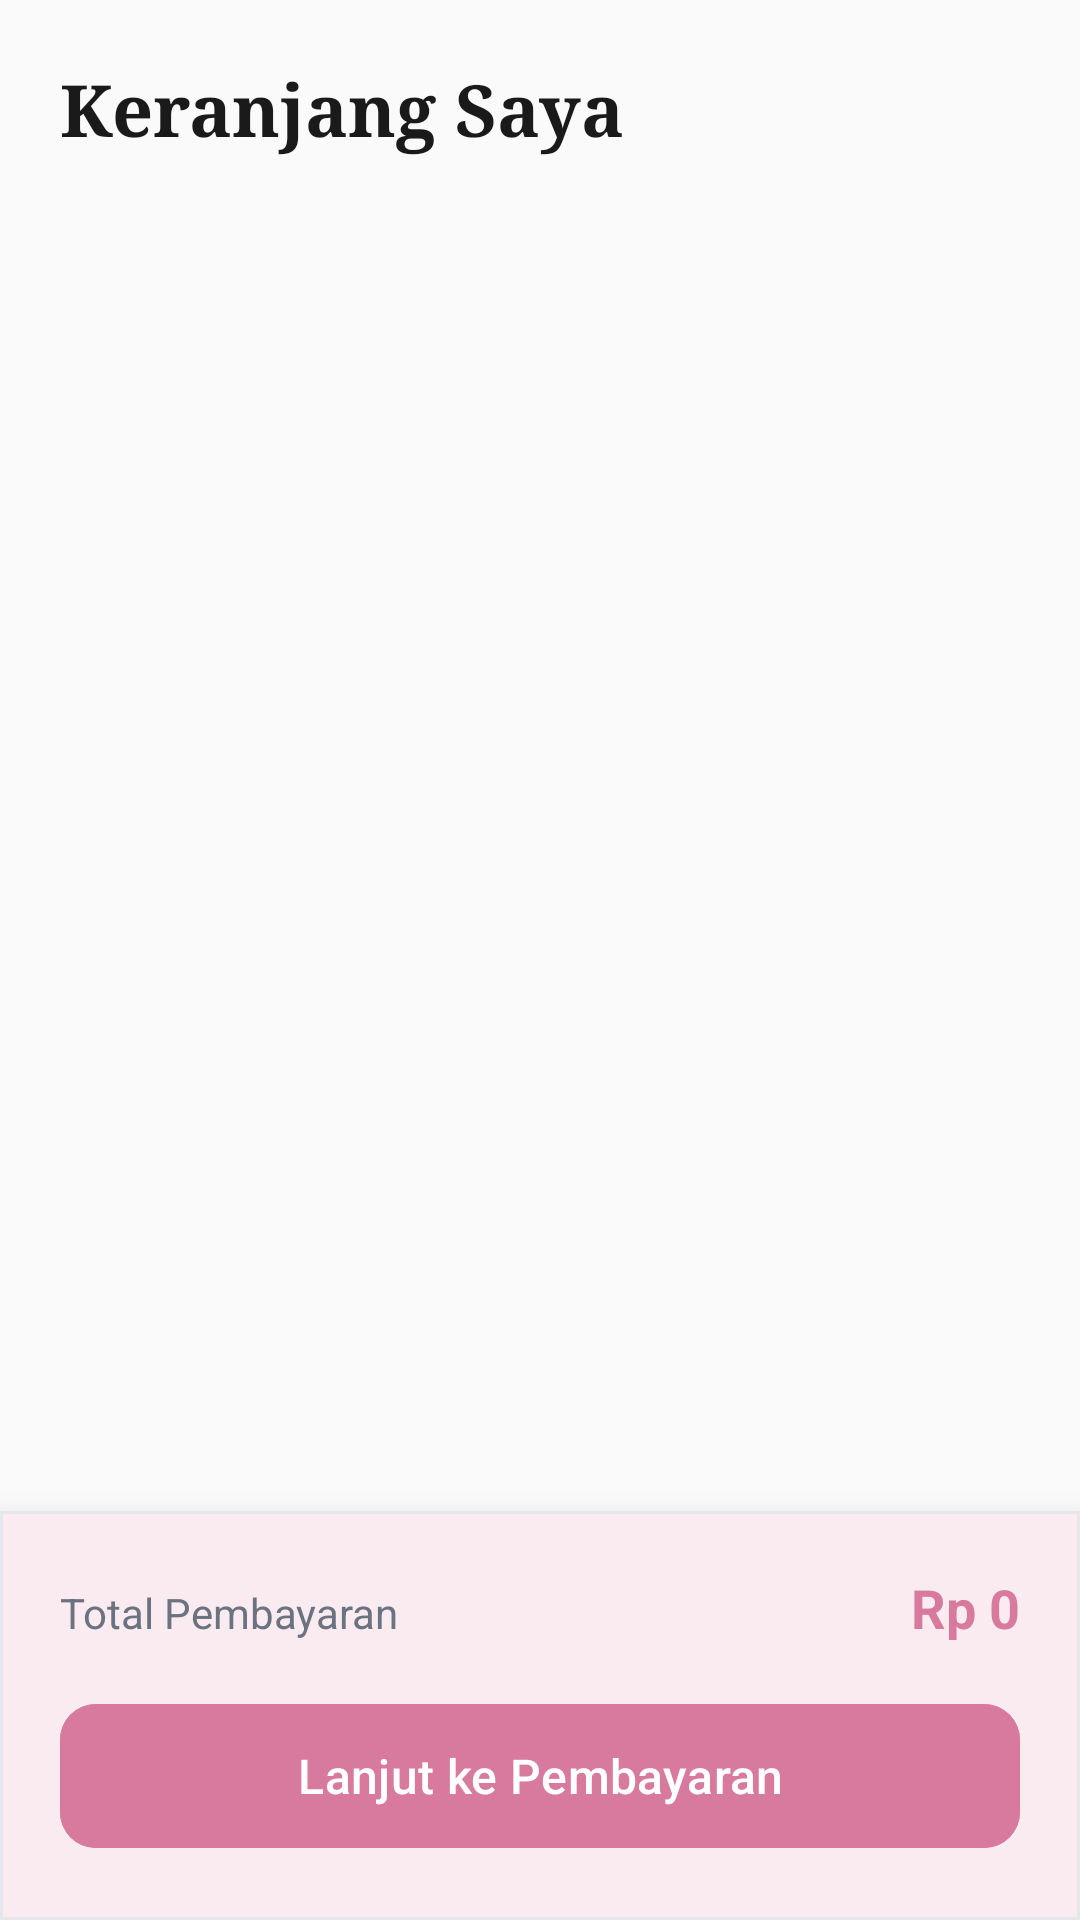

The Android layout XML behind this screen, and the referenced resources:
<!-- AndroidManifest.xml: application theme Theme.SalmaFlorist -->
<!-- res/layout/fragment_cart.xml -->
<?xml version="1.0" encoding="utf-8"?>
<FrameLayout
    xmlns:android="http://schemas.android.com/apk/res/android"
    xmlns:app="http://schemas.android.com/apk/res-auto"
    android:layout_width="match_parent"
    android:layout_height="match_parent"
    android:background="@color/bg_light">

    
    <ProgressBar
        android:id="@+id/progressBar"
        android:layout_width="wrap_content"
        android:layout_height="wrap_content"
        android:layout_gravity="center"
        android:visibility="gone" />

    <androidx.coordinatorlayout.widget.CoordinatorLayout
        android:layout_width="match_parent"
        android:layout_height="match_parent">

        <LinearLayout
            android:layout_width="match_parent"
            android:layout_height="match_parent"
            android:orientation="vertical">

            <TextView
                android:layout_width="match_parent"
                android:layout_height="wrap_content"
                android:padding="20dp"
                android:text="Keranjang Saya"
                android:textColor="@color/text_primary"
                android:textSize="24sp"
                android:textStyle="bold"
                android:fontFamily="serif" />

            <androidx.recyclerview.widget.RecyclerView
                android:id="@+id/rvCart"
                android:layout_width="match_parent"
                android:layout_height="0dp"
                android:layout_weight="1"
                android:clipToPadding="false"
                android:paddingBottom="16dp" />

            <LinearLayout
                android:id="@+id/layoutEmptyCart"
                android:layout_width="match_parent"
                android:layout_height="0dp"
                android:layout_weight="1"
                android:gravity="center"
                android:orientation="vertical"
                android:visibility="gone">

                <ImageView
                    android:layout_width="120dp"
                    android:layout_height="120dp"
                    android:src="@drawable/ic_cart"
                    app:tint="@color/text_muted" />

                <TextView
                    android:layout_width="wrap_content"
                    android:layout_height="wrap_content"
                    android:layout_marginTop="16dp"
                    android:text="Keranjang Anda masih kosong"
                    android:textColor="@color/text_secondary"
                    android:textSize="16sp" />
            </LinearLayout>

            <LinearLayout
                android:id="@+id/layoutNotLoggedIn"
                android:layout_width="match_parent"
                android:layout_height="0dp"
                android:layout_weight="1"
                android:gravity="center"
                android:orientation="vertical"
                android:padding="32dp"
                android:visibility="gone">

                <ImageView
                    android:layout_width="100dp"
                    android:layout_height="100dp"
                    android:src="@drawable/login"
                    app:tint="@color/text_muted" />

                <TextView
                    android:layout_width="wrap_content"
                    android:layout_height="wrap_content"
                    android:layout_marginTop="16dp"
                    android:text="Silakan Login Terlebih Dahulu"
                    android:textColor="@color/text_primary"
                    android:textSize="18sp"
                    android:textStyle="bold"
                    android:gravity="center" />

                <TextView
                    android:layout_width="wrap_content"
                    android:layout_height="wrap_content"
                    android:layout_marginTop="8dp"
                    android:text="Login untuk melihat dan mengelola keranjang belanja Anda"
                    android:textColor="@color/text_secondary"
                    android:textSize="14sp"
                    android:gravity="center" />

                <com.google.android.material.button.MaterialButton
                    android:id="@+id/btnLogin"
                    android:layout_width="wrap_content"
                    android:layout_height="56dp"
                    android:layout_marginTop="24dp"
                    android:text="Login"
                    android:textAllCaps="false"
                    android:textSize="16sp"
                    android:backgroundTint="@color/primary"
                    app:cornerRadius="12dp" />
            </LinearLayout>

            <com.google.android.material.card.MaterialCardView
                android:id="@+id/cardCheckout"
                android:layout_width="match_parent"
                android:layout_height="wrap_content"
                app:cardElevation="16dp"
                app:cardCornerRadius="0dp"
                app:cardBackgroundColor="@color/bg_white"
                app:strokeColor="@color/divider"
                app:strokeWidth="1dp">

                <LinearLayout
                    android:layout_width="match_parent"
                    android:layout_height="wrap_content"
                    android:orientation="vertical"
                    android:padding="20dp">

                    <LinearLayout
                        android:layout_width="match_parent"
                        android:layout_height="wrap_content"
                        android:layout_marginBottom="16dp"
                        android:orientation="horizontal">

                        <TextView
                            android:layout_width="0dp"
                            android:layout_height="wrap_content"
                            android:layout_weight="1"
                            android:text="Total Pembayaran"
                            android:textColor="@color/text_secondary"
                            android:textSize="14sp" />

                        <TextView
                            android:id="@+id/tvTotalPrice"
                            android:layout_width="wrap_content"
                            android:layout_height="wrap_content"
                            android:text="Rp 0"
                            android:textColor="@color/primary"
                            android:textSize="18sp"
                            android:textStyle="bold" />
                    </LinearLayout>

                    <com.google.android.material.button.MaterialButton
                        android:id="@+id/btnCheckout"
                        android:layout_width="match_parent"
                        android:layout_height="56dp"
                        android:text="Lanjut ke Pembayaran"
                        android:textAllCaps="false"
                        android:textSize="16sp"
                        android:backgroundTint="@color/primary"
                        app:cornerRadius="12dp" />
                </LinearLayout>
            </com.google.android.material.card.MaterialCardView>

        </LinearLayout>
    </androidx.coordinatorlayout.widget.CoordinatorLayout>

</FrameLayout>
<!-- resources referenced by this layout -->
<resources>
  <color name="bg_light">#FAFAFA</color>
  <color name="bg_white">#FFFFFF</color>
  <color name="divider">#E5E7EB</color>
  <color name="primary">#D87A9D</color>
  <color name="text_muted">#9CA3AF</color>
  <color name="text_primary">#1A1A1A</color>
  <color name="text_secondary">#6B7280</color>
  <!-- drawable ic_cart (drawable) -->
  <vector xmlns:android="http://schemas.android.com/apk/res/android"
      android:width="24dp"
      android:height="24dp"
      android:viewportWidth="24"
      android:viewportHeight="24">
    <path
        android:pathData="M8,21m-1,0a1,1 0,1 1,2 0a1,1 0,1 1,-2 0"
        android:strokeLineJoin="round"
        android:strokeWidth="2"
        android:fillColor="#00000000"
        android:strokeColor="@color/text_muted"
        android:strokeLineCap="round"/>
    <path
        android:pathData="M19,21m-1,0a1,1 0,1 1,2 0a1,1 0,1 1,-2 0"
        android:strokeLineJoin="round"
        android:strokeWidth="2"
        android:fillColor="#00000000"
        android:strokeColor="@color/text_muted"
        android:strokeLineCap="round"/>
    <path
        android:pathData="M2.05,2.05h2l2.66,12.42a2,2 0,0 0,2 1.58h9.78a2,2 0,0 0,1.95 -1.57l1.65,-7.43H5.12"
        android:strokeLineJoin="round"
        android:strokeWidth="2"
        android:fillColor="#00000000"
        android:strokeColor="@color/text_muted"
        android:strokeLineCap="round"/>
  </vector>
  <!-- drawable login: png bitmap (drawable, 24359 bytes) -->
  <style name="Theme.SalmaFlorist" parent="Base.Theme.SalmaFlorist" />
  <style name="Base.Theme.SalmaFlorist" parent="Theme.Material3.DayNight.NoActionBar">
          
          <item name="colorPrimary">@color/primary</item>
          <item name="colorPrimaryVariant">@color/primary_dark</item>
          <item name="colorOnPrimary">@color/white</item>
          <item name="colorSecondary">@color/accent_green</item>
          <item name="colorOnSecondary">@color/white</item>
          
          <item name="colorSurface">@color/bg_white</item>
          <item name="colorOnSurface">@color/text_primary</item>
          
          <item name="android:statusBarColor">@color/primary</item>
      </style>
  <color name="primary_dark">#C0587E</color>
  <color name="white">#FFFFFFFF</color>
  <color name="accent_green">#4CAF50</color>
</resources>
